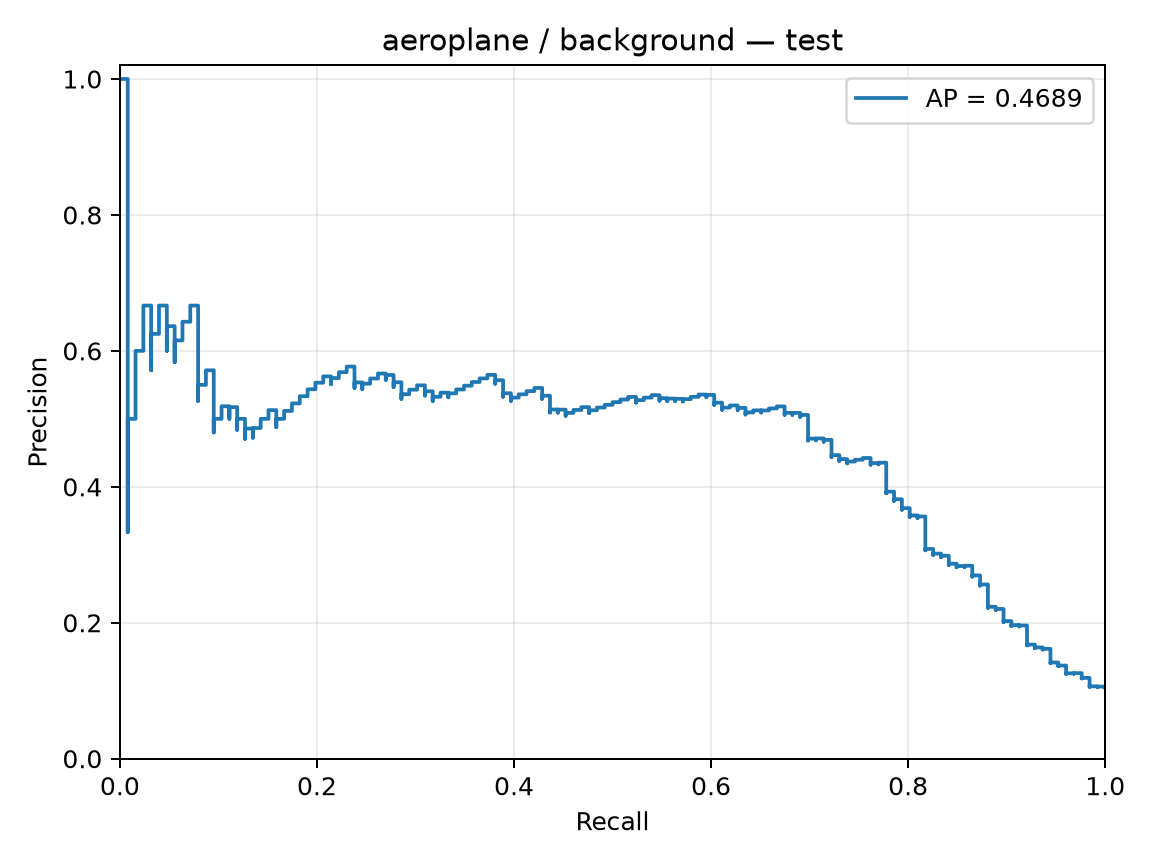

The data file committed next to this chart (first rows):
precision, recall, threshold
0.1047, 1.0, -5.775
0.1048, 1.0, -5.497
0.1049, 1.0, -5.449
0.105, 1.0, -5.425
0.1051, 1.0, -5.319
0.1052, 1.0, -5.129
0.1053, 1.0, -5.118
0.1054, 1.0, -5.056
0.1054, 1.0, -5.048
0.1055, 1.0, -4.995
0.1056, 1.0, -4.988
0.1057, 1.0, -4.954
0.1058, 1.0, -4.939
0.1059, 1.0, -4.932
0.106, 1.0, -4.831
0.1061, 1.0, -4.83
0.1053, 0.9921, -4.827
0.1054, 0.9921, -4.826
0.1055, 0.9921, -4.817
0.1056, 0.9921, -4.787
0.1057, 0.9921, -4.767
0.1058, 0.9921, -4.728
0.1058, 0.9921, -4.722
0.1059, 0.9921, -4.704
0.106, 0.9921, -4.697
0.1061, 0.9921, -4.683
0.1062, 0.9921, -4.677
0.1063, 0.9921, -4.66
0.1064, 0.9921, -4.648
0.1065, 0.9921, -4.623
0.1057, 0.9841, -4.617
0.1058, 0.9841, -4.598
0.1059, 0.9841, -4.582
0.106, 0.9841, -4.572
0.1061, 0.9841, -4.572
0.1062, 0.9841, -4.57
0.1063, 0.9841, -4.564
0.1063, 0.9841, -4.558
0.1064, 0.9841, -4.546
0.1065, 0.9841, -4.532
0.1066, 0.9841, -4.529
0.1067, 0.9841, -4.528
0.1068, 0.9841, -4.526
0.1069, 0.9841, -4.502
0.107, 0.9841, -4.444
0.1071, 0.9841, -4.439
0.1072, 0.9841, -4.416
0.1073, 0.9841, -4.382
0.1074, 0.9841, -4.378
0.1075, 0.9841, -4.371
0.1075, 0.9841, -4.364
0.1076, 0.9841, -4.354
0.1077, 0.9841, -4.347
0.1078, 0.9841, -4.346
0.1079, 0.9841, -4.342
0.108, 0.9841, -4.341
0.1081, 0.9841, -4.335
0.1082, 0.9841, -4.335
0.1083, 0.9841, -4.32
0.1084, 0.9841, -4.316
... 1,144 more rows
